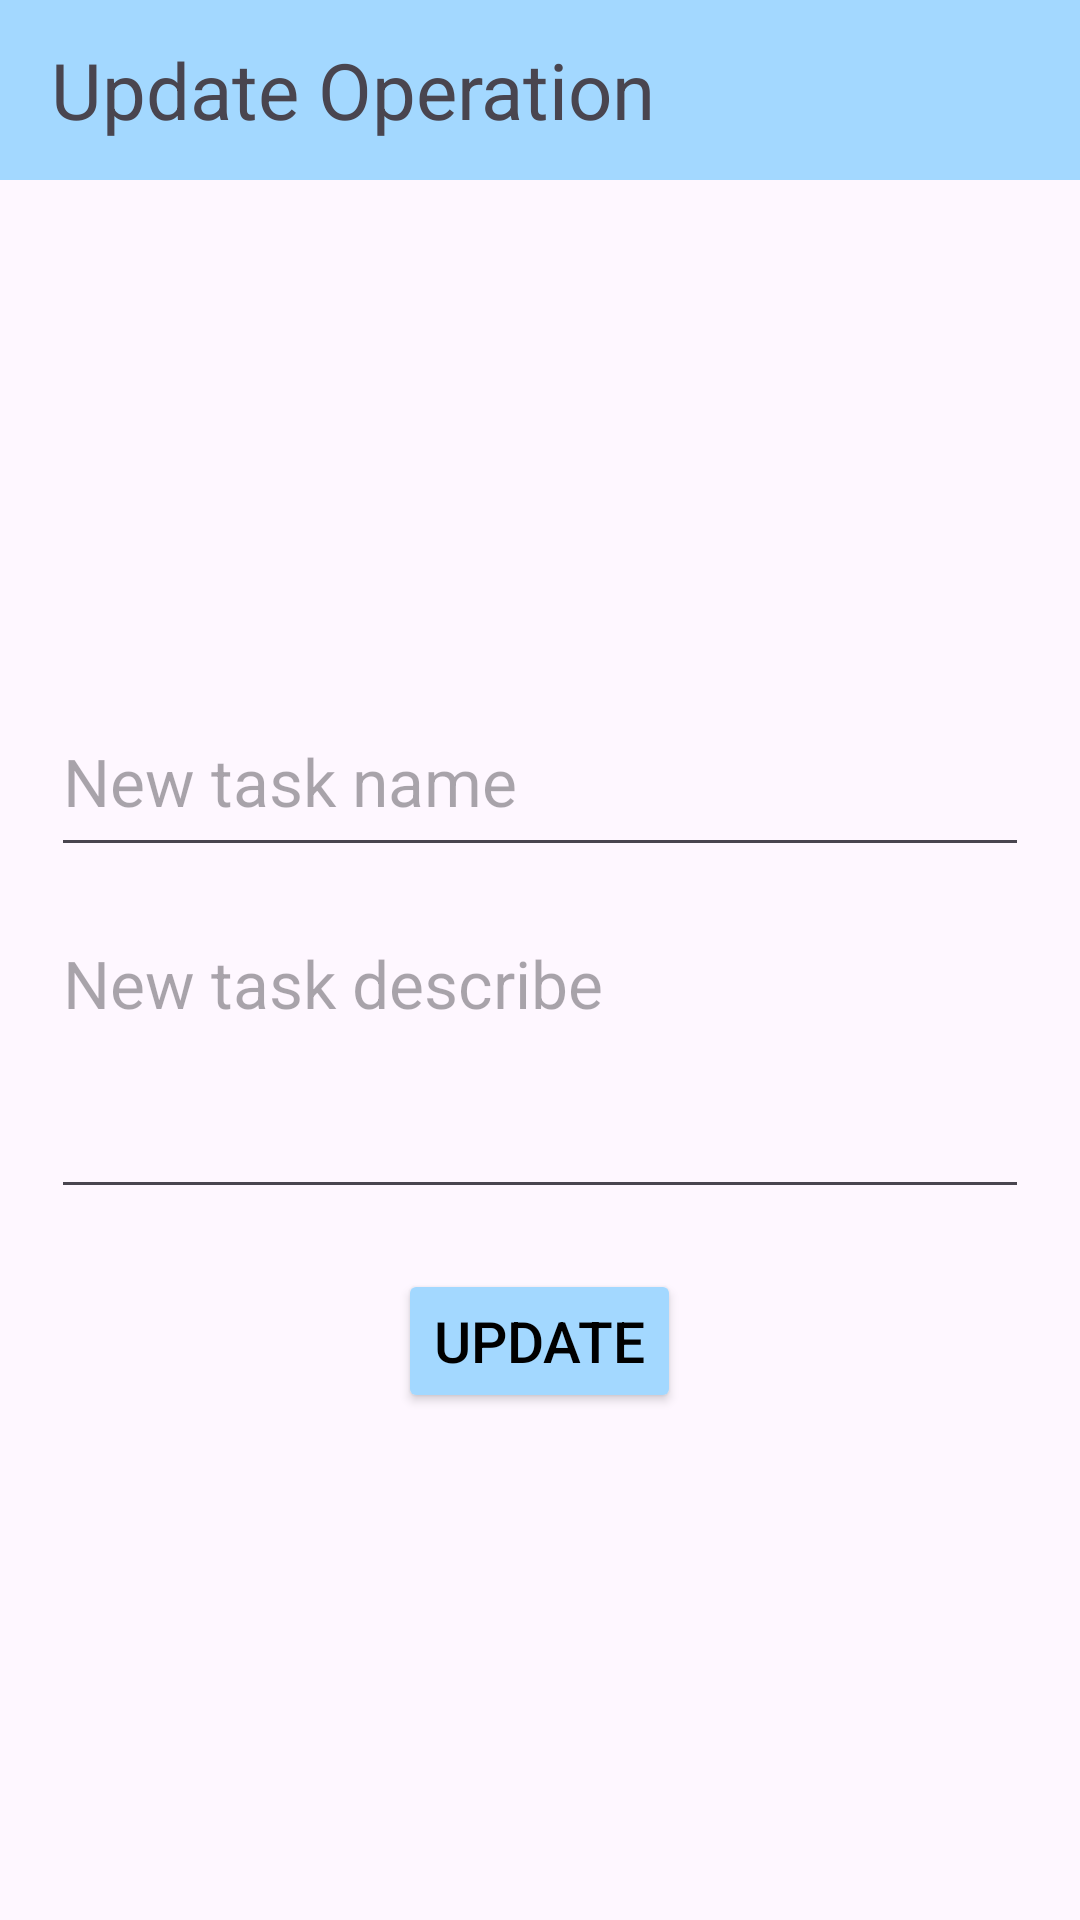

This screen was rendered from an Android layout file. Write that file and the resources it references.
<!-- AndroidManifest.xml: application theme Theme.CRUDOperationMVVM -->
<!-- res/layout/activity_update_item.xml -->
<?xml version="1.0" encoding="utf-8"?>
<RelativeLayout xmlns:android="http://schemas.android.com/apk/res/android"
    xmlns:app="http://schemas.android.com/apk/res-auto"
    xmlns:tools="http://schemas.android.com/tools"
    android:id="@+id/main"
    android:layout_width="match_parent"
    android:layout_height="match_parent"
    tools:context=".UpdateItem_Activity">
    <com.google.android.material.appbar.AppBarLayout
        android:id="@+id/appBar"
        android:layout_width="match_parent"
        android:layout_height="60dp"
        android:layout_alignParentTop="true"
        android:background="@color/skyBlue"
        >
        <TextView
            android:layout_width="wrap_content"
            android:layout_height="match_parent"
            android:gravity="center_vertical"
            android:textSize="26sp"
            android:layout_marginStart="17dp"
            android:layout_marginEnd="17dp"
            android:text="Update Operation"/>
    </com.google.android.material.appbar.AppBarLayout>

    <LinearLayout
        android:layout_width="match_parent"
        android:layout_height="match_parent"
        android:orientation="vertical"
        android:layout_below="@id/appBar"
        android:gravity="center"
        android:layout_margin="17dp">
    <EditText
        android:id="@+id/upitemName"
        android:layout_width="match_parent"
        android:layout_height="60dp"
        android:hint="New task name"
        android:autofillHints="taskName"
        android:textSize="22sp"
        android:inputType="text" />
    <EditText
        android:id="@+id/upitemDesc"
        android:layout_width="match_parent"
        android:layout_height="100dp"
        android:layout_marginTop="14dp"
        android:gravity="start"
        android:textSize="22sp"
        android:maxLines="4"
        android:hint="New task describe"
        android:autofillHints="taskName"
        android:inputType="text" />

    <Button
        android:id="@+id/updateBtn"
        android:layout_width="wrap_content"
        android:layout_height="wrap_content"
        android:text="UPDATE"
        android:textColor="@color/black"
        android:backgroundTint="#A3D8FF"
        android:layout_marginTop="20dp"
        android:textSize="19sp"/>
    </LinearLayout>


</RelativeLayout>
<!-- resources referenced by this layout -->
<resources>
  <color name="black">#FF000000</color>
  <color name="skyBlue">#A3D8FF</color>
  <style name="Theme.CRUDOperationMVVM" parent="Base.Theme.CRUDOperationMVVM" />
  <style name="Base.Theme.CRUDOperationMVVM" parent="Theme.Material3.DayNight.NoActionBar">
          
          
      </style>
</resources>
